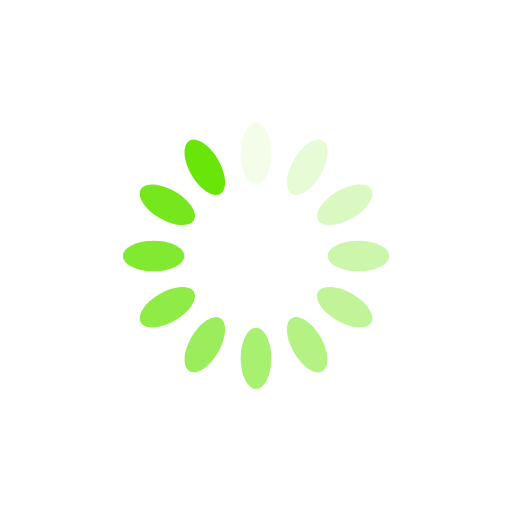
t = 0.00 s
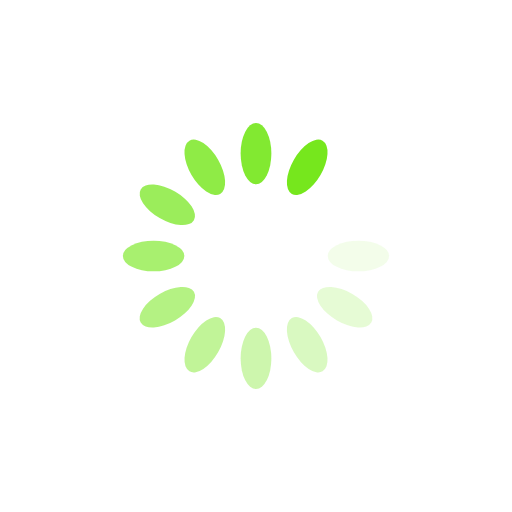
t = 0.18 s
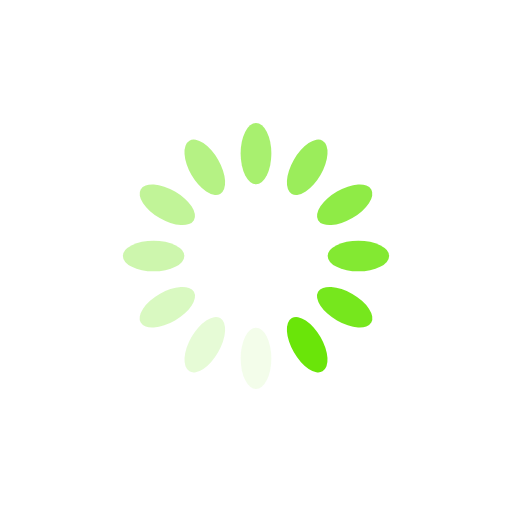
t = 0.36 s
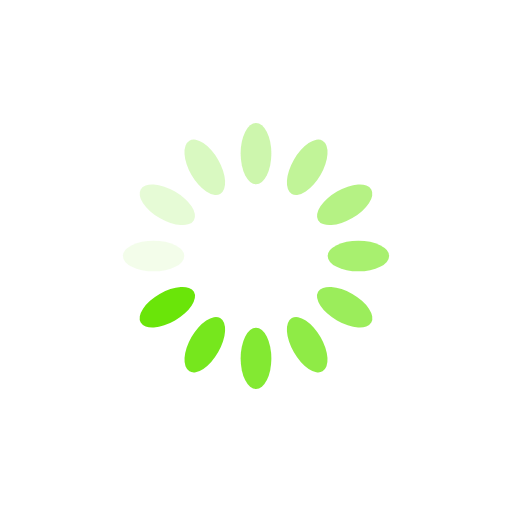
t = 0.53 s

The animated SVG that drew these frames (rendered in a browser with its animation timeline set to each time). Animation: 12 SMIL elements (animate=12); one cycle of 0.71 s, repeats indefinitely.

<svg xmlns="http://www.w3.org/2000/svg" viewBox="0 0 100 100" preserveAspectRatio="xMidYMid" width="200" height="200" style="shape-rendering: auto; display: block; background: rgb(255, 255, 255);" xmlns:xlink="http://www.w3.org/1999/xlink"><g><g transform="rotate(0 50 50)">
  <rect fill="#6ae509" height="12" width="6" ry="6" rx="3" y="24" x="47">
    <animate repeatCount="indefinite" begin="-0.6501182033096926s" dur="0.7092198581560283s" keyTimes="0;1" values="1;0" attributeName="opacity"></animate>
  </rect>
</g><g transform="rotate(30 50 50)">
  <rect fill="#6ae509" height="12" width="6" ry="6" rx="3" y="24" x="47">
    <animate repeatCount="indefinite" begin="-0.5910165484633569s" dur="0.7092198581560283s" keyTimes="0;1" values="1;0" attributeName="opacity"></animate>
  </rect>
</g><g transform="rotate(60 50 50)">
  <rect fill="#6ae509" height="12" width="6" ry="6" rx="3" y="24" x="47">
    <animate repeatCount="indefinite" begin="-0.5319148936170213s" dur="0.7092198581560283s" keyTimes="0;1" values="1;0" attributeName="opacity"></animate>
  </rect>
</g><g transform="rotate(90 50 50)">
  <rect fill="#6ae509" height="12" width="6" ry="6" rx="3" y="24" x="47">
    <animate repeatCount="indefinite" begin="-0.47281323877068554s" dur="0.7092198581560283s" keyTimes="0;1" values="1;0" attributeName="opacity"></animate>
  </rect>
</g><g transform="rotate(120 50 50)">
  <rect fill="#6ae509" height="12" width="6" ry="6" rx="3" y="24" x="47">
    <animate repeatCount="indefinite" begin="-0.4137115839243498s" dur="0.7092198581560283s" keyTimes="0;1" values="1;0" attributeName="opacity"></animate>
  </rect>
</g><g transform="rotate(150 50 50)">
  <rect fill="#6ae509" height="12" width="6" ry="6" rx="3" y="24" x="47">
    <animate repeatCount="indefinite" begin="-0.35460992907801414s" dur="0.7092198581560283s" keyTimes="0;1" values="1;0" attributeName="opacity"></animate>
  </rect>
</g><g transform="rotate(180 50 50)">
  <rect fill="#6ae509" height="12" width="6" ry="6" rx="3" y="24" x="47">
    <animate repeatCount="indefinite" begin="-0.29550827423167847s" dur="0.7092198581560283s" keyTimes="0;1" values="1;0" attributeName="opacity"></animate>
  </rect>
</g><g transform="rotate(210 50 50)">
  <rect fill="#6ae509" height="12" width="6" ry="6" rx="3" y="24" x="47">
    <animate repeatCount="indefinite" begin="-0.23640661938534277s" dur="0.7092198581560283s" keyTimes="0;1" values="1;0" attributeName="opacity"></animate>
  </rect>
</g><g transform="rotate(240 50 50)">
  <rect fill="#6ae509" height="12" width="6" ry="6" rx="3" y="24" x="47">
    <animate repeatCount="indefinite" begin="-0.17730496453900707s" dur="0.7092198581560283s" keyTimes="0;1" values="1;0" attributeName="opacity"></animate>
  </rect>
</g><g transform="rotate(270 50 50)">
  <rect fill="#6ae509" height="12" width="6" ry="6" rx="3" y="24" x="47">
    <animate repeatCount="indefinite" begin="-0.11820330969267138s" dur="0.7092198581560283s" keyTimes="0;1" values="1;0" attributeName="opacity"></animate>
  </rect>
</g><g transform="rotate(300 50 50)">
  <rect fill="#6ae509" height="12" width="6" ry="6" rx="3" y="24" x="47">
    <animate repeatCount="indefinite" begin="-0.05910165484633569s" dur="0.7092198581560283s" keyTimes="0;1" values="1;0" attributeName="opacity"></animate>
  </rect>
</g><g transform="rotate(330 50 50)">
  <rect fill="#6ae509" height="12" width="6" ry="6" rx="3" y="24" x="47">
    <animate repeatCount="indefinite" begin="0s" dur="0.7092198581560283s" keyTimes="0;1" values="1;0" attributeName="opacity"></animate>
  </rect>
</g><g></g></g><!-- [ldio] generated by https://loading.io --></svg>
